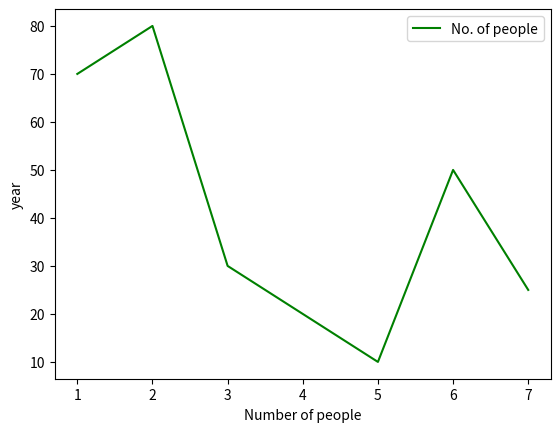

Write Python code to recreate this figure.

import matplotlib.pyplot as plt

plt.plot([1, 2, 3, 5, 6, 7], [70, 80, 30, 10, 50, 25], color='green', label='No. of people')

plt.xlabel('Number of people')
plt.ylabel('year')
plt.legend()

plt.show()